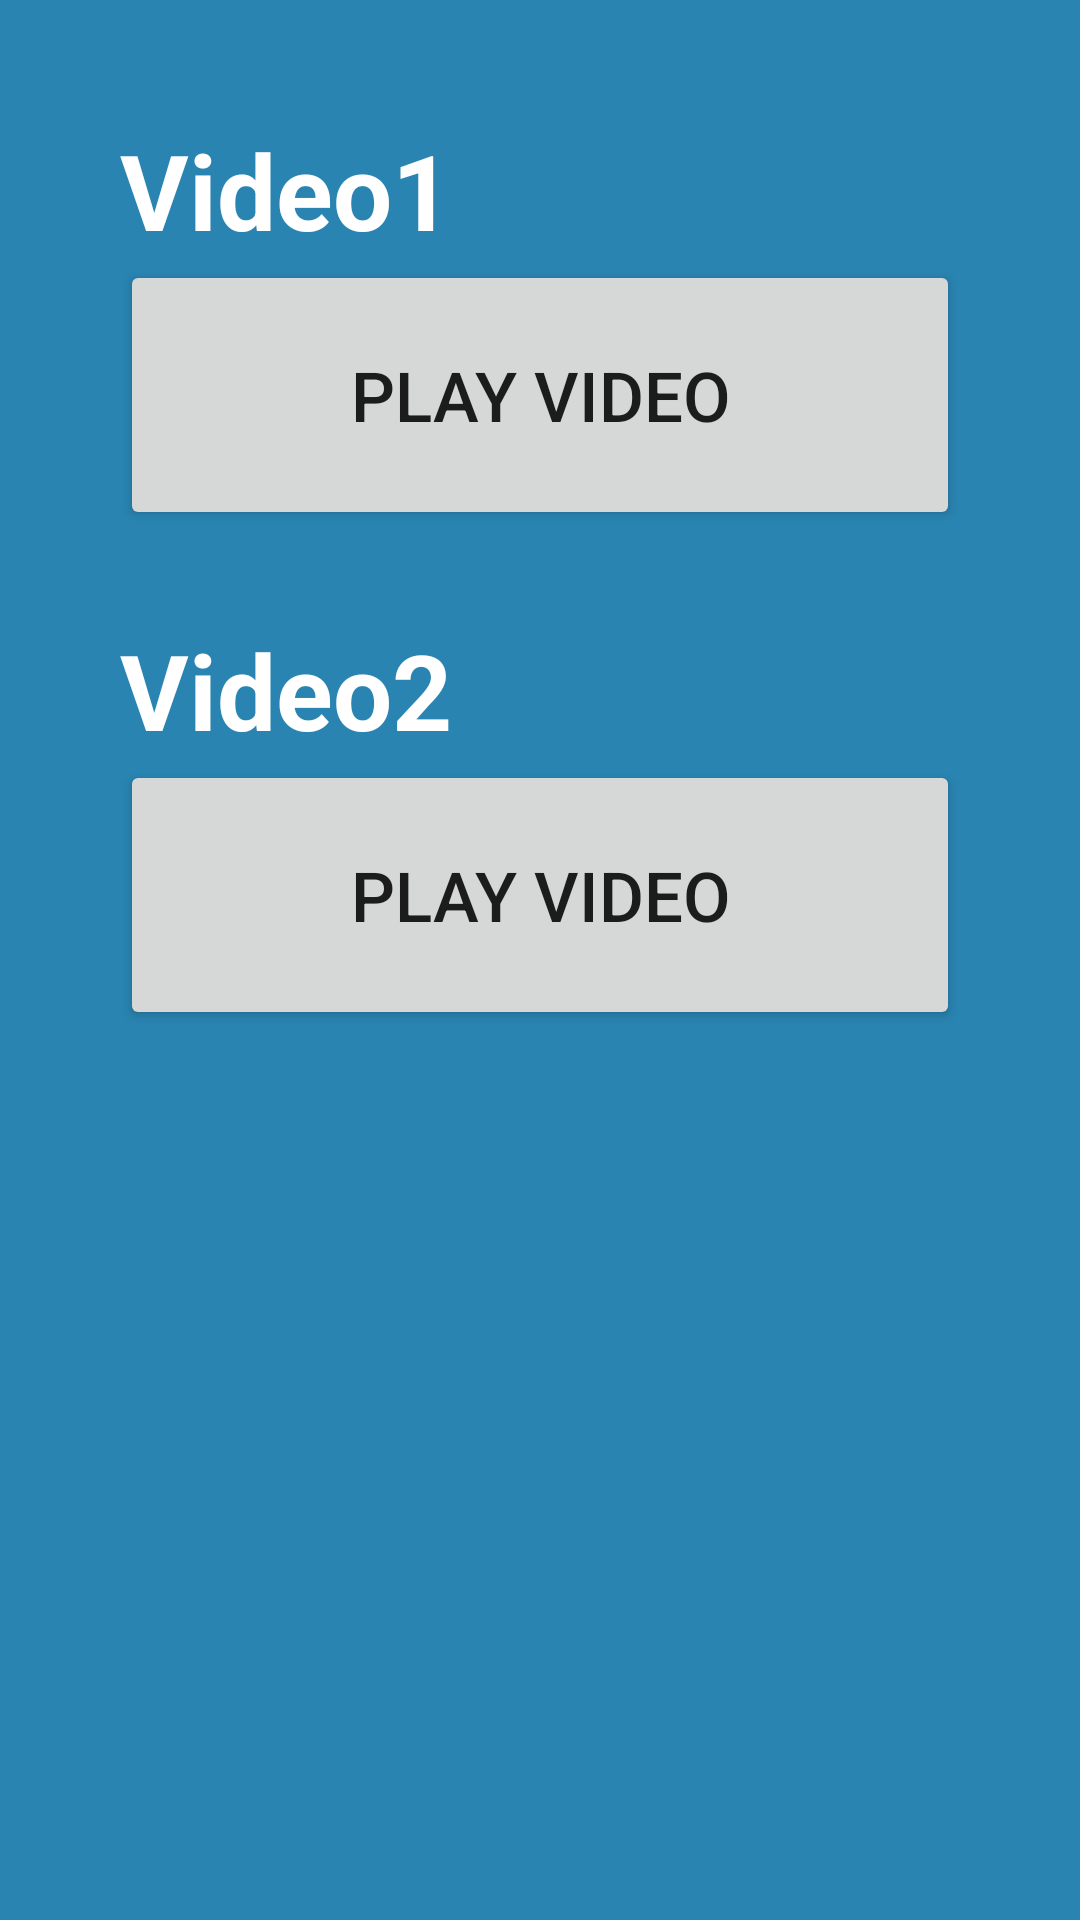

Produce the Android XML layout that renders to this screen, including the resource entries it uses.
<!-- AndroidManifest.xml: application theme AppTheme -->
<!-- res/layout/information_fragment_video.xml -->
<?xml version="1.0" encoding="utf-8"?>
<RelativeLayout xmlns:android="http://schemas.android.com/apk/res/android"
    android:layout_width="match_parent"
    android:layout_height="match_parent"
    android:orientation="vertical"
    android:background="#2984b1">

    <LinearLayout
        android:orientation="vertical"
        android:layout_width="match_parent"
        android:layout_height="match_parent"
        android:layout_marginTop="40dp"
        android:layout_marginLeft="40dp"
        android:layout_marginRight="40dp">

        <TextView
            android:layout_width="wrap_content"
            android:layout_height="wrap_content"
            android:textAppearance="?android:attr/textAppearanceMedium"
            android:text="Video1"
            android:id="@+id/video_text1"
            android:textSize="35dp"
            android:textIsSelectable="true"
            android:layout_above="@+id/vidButton"
            android:layout_alignParentLeft="true"
            android:layout_alignParentStart="true"
            android:textStyle="bold"
            android:textColor="#ffffff" />

        <Button
            android:layout_width="match_parent"
            android:layout_height="90dp"
            android:text="Play Video"
            android:id="@+id/vidButton"
            android:layout_alignParentBottom="true"
            android:layout_toRightOf="@+id/video_text1"
            android:layout_toEndOf="@+id/video_text1"
            android:layout_marginBottom="30dp" />

        <TextView
            android:layout_width="wrap_content"
            android:layout_height="wrap_content"
            android:textAppearance="?android:attr/textAppearanceMedium"
            android:text="Video2"
            android:id="@+id/textView"
            android:textSize="35dp"
            android:textIsSelectable="true"
            android:layout_above="@+id/vidButton"
            android:layout_alignParentLeft="true"
            android:layout_alignParentStart="true"
            android:textStyle="bold"
            android:textColor="#ffffff" />

        <Button
            android:layout_width="match_parent"
            android:layout_height="90dp"
            android:text="Play Video"
            android:id="@+id/button"
            android:layout_alignParentBottom="true"
            android:layout_toRightOf="@+id/video_text1"
            android:layout_toEndOf="@+id/video_text1"
            android:layout_marginBottom="88dp" />

    </LinearLayout>

</RelativeLayout>
<!-- resources referenced by this layout -->
<resources>
  <style name="AppTheme" parent="Theme.AppCompat.Light.NoActionBar">
          
          <item name="colorPrimary">#3F51B5</item>
          
          <item name="colorPrimaryDark">#303F9F</item>
          
          <item name="colorAccent">#FFFFFF</item>
          <item name="android:textSize">23sp</item>
  
      </style>
</resources>
